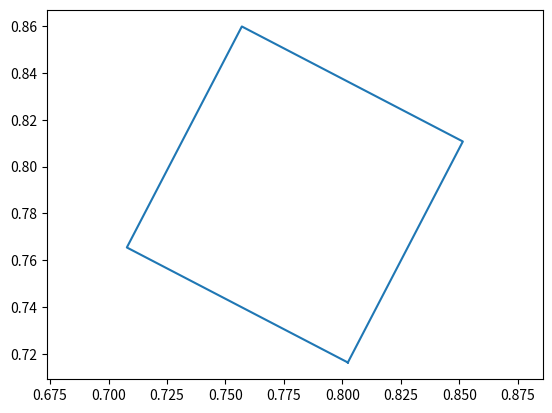

Source code (Python): (Note: this script raises an exception after producing the figure.)
import numpy as np
import pandas as pd
import matplotlib.pyplot as plt

def random_square():
    """
        Computes the coordinates of a random square
    """
    x0, y0, length, angle = np.random.rand(4)
    angle *= np.pi / 2. #(because we want it between 0 and 90°)
    x1, y1 = length * np.cos(angle) + x0, length * np.sin(angle) + y0
    angle += np.pi/4.
    x2, y2 = np.sqrt(2) * length * np.cos(angle) + x0, np.sqrt(2) * length * np.sin(angle) + y0
    angle += np.pi/4.
    x3, y3 = length * np.cos(angle) + x0, length * np.sin(angle) + y0
    return x0, y0, x1, y1, x2, y2, x3, y3, length**2

def displaySquare(x0, y0, x1, y1, x2, y2, x3, y3):
    """
        Displays the square
    """
    plt.figure()
    plt.axis('equal') # To avoid deformation
    plt.plot([x0, x1, x2, x3, x0], [y0, y1, y2, y3, y0])
    plt.show()

# Test
x0, y0, x1, y1, x2, y2, x3, y3, area = random_square()
displaySquare(x0, y0, x1, y1, x2, y2, x3, y3)

# Number in the final dataset
number_square = 10**3

labels = ['x0', 'y0', 'x1', 'y1', 'x2', 'y2', 'x3', 'y3', 'area']
squares = [random_square() for _ in range(number_square)]

# Create the dataframe and save it
df = pd.DataFrame.from_records(squares, columns=labels)
df.to_csv("data/squares.csv", index_label=False)

